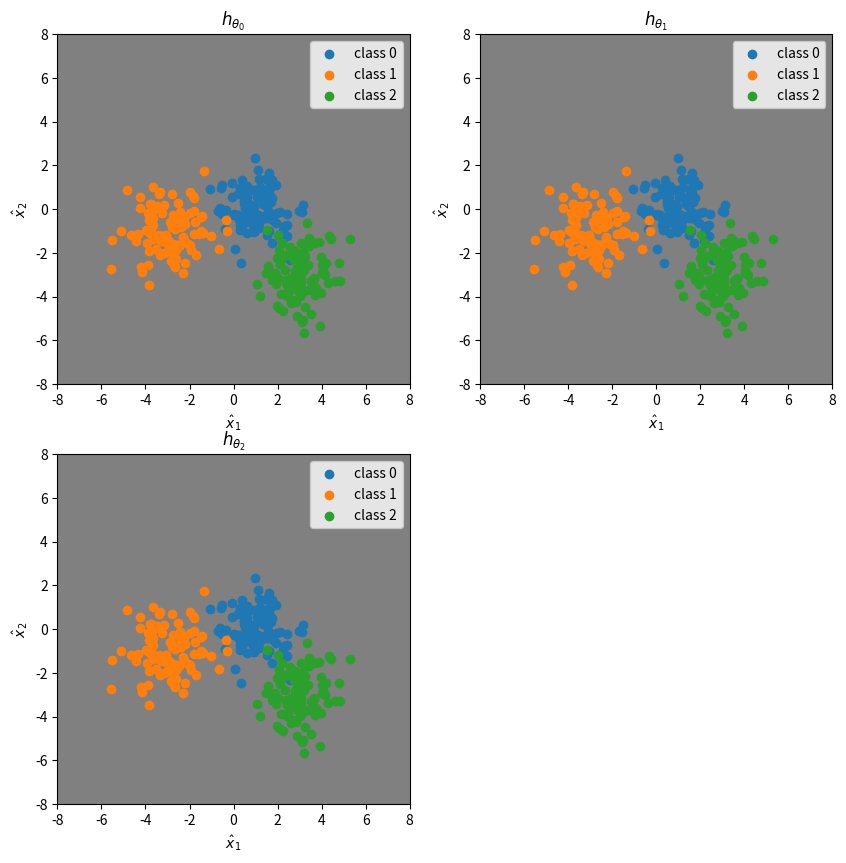

Write the Python code that produced this figure.
import numpy as np
import matplotlib.pyplot as plt

def synthetic_data(m=300):
    Xh = np.vstack([np.random.randn(m//3,2) + np.array([1,0]),
                    np.random.randn(m//3,2) + np.array([-3,-1]), 
                    np.random.randn(m//3,2) + np.array([3,-3])])
    Y = np.vstack([np.ones((m//3,1)) @ np.array([[1,0,0]]),
                   np.ones((m//3,1)) @ np.array([[0,1,0]]),
                   np.ones((m//3,1)) @ np.array([[0,0,1]])])
    return Xh, Y

def extend_X(Xh):
    X = np.ones((Xh.size//Xh.shape[-1], Xh.shape[-1]+1))
    X[:, 1:] = Xh
    return X

def plot_2D_data(Xh, Y, Theta=0):
    X1,X2 = np.meshgrid(np.linspace(-8,8,99), np.linspace(-8,8,99))
    Xgrid = np.vstack([X1.ravel(), X2.ravel()]).T
    try:
        Ypred = h(Xgrid, Theta)
    except:
        Ypred = 0.5*np.ones((Xgrid.shape[0], Y.shape[1]))
    plt.figure(figsize=(10,10))
    for k in range(Y.shape[1]):
        plt.subplot(2, int(np.ceil(Y.shape[1]/2)), k+1)
        plt.contourf(X1, X2, Ypred[:,k].reshape(X1.shape), cmap='gray')
        for j in range(Y.shape[1]):
            plt.scatter(Xh[np.argmax(Y, axis=1)==j, 0], Xh[np.argmax(Y, axis=1)==j, 1], label=f"class {j}")
        plt.title("$h_{θ_{"+str(k)+"}}$")
        plt.xlabel("$\hat x_1$")
        plt.ylabel("$\hat x_2$")
        plt.legend()
    plt.show()

def test_h1():
    Xh = np.array([[1]])
    Theta = np.array([[0.5], [1]])
    assert np.abs(h(Xh, Theta) - 1)<1e-7, "test_h1 detected a wrong h value"

def test_loss1():
    Xh = np.array([[1]])
    Theta = np.array([[0.5], [1]])
    Y = np.array([[1]])
    assert np.abs(loss(Xh, Theta, Y))<1e-7, "test_loss1 detected a wrong loss value"

def test_grad1():
    Xh = np.array([[1]])
    Theta = np.array([[0.5], [1]])
    Y = np.array([[1]])
    assert np.linalg.norm(grad_loss(Xh, Theta, Y))<1e-7, "test_grad1 detected a wrong gradient value"

def test_h2():
    Xh = np.array([[-1]])
    Theta = np.array([[1,0,0], [1,0,0]])
    assert np.linalg.norm(h(Xh, Theta) - np.ones((1,3))/3)<1e-7, "test_h2 detected a wrong h value"

def test_loss2():
    Xh = np.array([[-1]])
    Theta = np.array([[1,0,0], [1,0,0]])
    Y = np.array([[0.5,0,0.5]])
    assert np.abs(loss(Xh, Theta, Y) - np.log(3))<1e-7, "test_loss2 detected a wrong loss value"

def test_grad2():
    Xh = np.array([[-1]])
    Theta = np.array([[1,0,0], [1,0,0]])
    Y = np.array([[0.5,0,0.5]])
    G_exact = np.array([[-1/6,1/3,-1/6], [1/6,-1/3,1/6]])
    assert np.linalg.norm(grad_loss(Xh, Theta, Y) - G_exact)<1e-7, "test_grad2 detected a wrong gradient value"

def test_h3():
    Xh = np.array([[1,0], [0,1]])
    Theta = np.array([[1,0], [0,1], [0,1]])
    assert np.linalg.norm(h(Xh, Theta) - np.ones((2,2))/2)<1e-7, "test_h3 detected a wrong h value"

def test_loss3():
    Xh = np.array([[1,0], [0,1]])
    Theta = np.array([[1,0], [0,1], [0,1]])
    Y = np.array([[0,1], [0.25,0.75]])
    assert np.abs(loss(Xh, Theta, Y) + np.log(0.5))<1e-7, "test_loss3 detected a wrong loss value"

def test_grad3():
    Xh = np.array([[1,0], [0,1]])
    Theta = np.array([[1,0], [0,1], [0,1]])
    Y = np.array([[0,1], [0.25,0.75]])
    G_exact = np.array([[3/8,-3/8], [1/4,-1/4], [1/8,-1/8]])
    assert np.linalg.norm(grad_loss(Xh, Theta, Y) - G_exact)<1e-7, "test_grad3 detected a wrong gradient value"


Xh, Y = synthetic_data()
plot_2D_data(Xh, Y)

